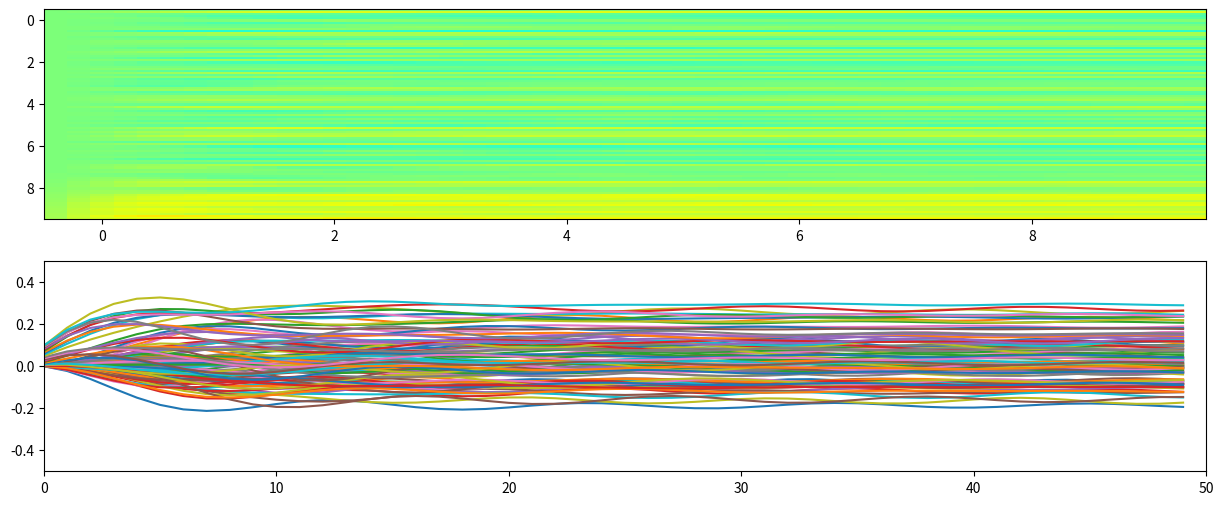

Here is the Python script that generated this plot:
#!/usr/bin/env python
"""

The MIT License (MIT)

[redacted]

Permission is hereby granted, free of charge, to any person obtaining
a copy of this software and associated documentation files (the
"Software"), to deal in the Software without restriction, including
without limitation the rights to use, copy, modify, merge, publish,
distribute, sublicense, and/or sell copies of the Software, and to
permit persons to whom the Software is furnished to do so, subject to
the following conditions:

The above copyright notice and this permission notice shall be
included in all copies or substantial portions of the Software.

THE SOFTWARE IS PROVIDED "AS IS", WITHOUT WARRANTY OF ANY KIND,
EXPRESS OR IMPLIED, INCLUDING BUT NOT LIMITED TO THE WARRANTIES OF
MERCHANTABILITY, FITNESS FOR A PARTICULAR PURPOSE AND NONINFRINGEMENT.
IN NO EVENT SHALL THE AUTHORS OR COPYRIGHT HOLDERS BE LIABLE FOR ANY
CLAIM, DAMAGES OR OTHER LIABILITY, WHETHER IN AN ACTION OF CONTRACT,
TORT OR OTHERWISE, ARISING FROM, OUT OF OR IN CONNECTION WITH THE
SOFTWARE OR THE USE OR OTHER DEALINGS IN THE SOFTWARE.

"""

import numpy as np
from numpy.random import RandomState as RNG
import time
import os


def evaluate_rho(m):

    if m.shape [0] != m.shape[1] :
        raise ValueError( "evaluate_rho(m) requires square matrix" );

    # find eigenvalues
    eigenvalues = np.linalg.eigvals(m)

    # the spectral radius is the maximum between the
    # absolute values of eigenvalues.
    return  np.abs(eigenvalues).max();


#----------------------------------------------------------------------------
#----------------------------------------------------------------------------
#-- RESERVOIR ---------------------------------------------------------------
#----------------------------------------------------------------------------
#----------------------------------------------------------------------------

class ESN(object):
    '''
    A firing-rate esn.
    Internal weights are normalized following the echo-state algorithm
    plus a correction of the infinitesimal rotation/expansion ratio.
    The output function of all units is a positive-truncated tanh.
    '''

    def __init__(
            self,
            name         = "r",
            stime        = 1000,
            dt           = 0.001,
            tau          = 0.01,
            N            = 100,
            alpha        = 0.5,
            epsilon      = .5e-8,
            sparseness   = 1.0,
            weight_mean  = 0.0,
            th           = 0.0,
            amp          = 1.0,
            radius_amp   = 1.0,
            trunk        = False,
            local        = False,
            local_std    = 0.25,
            noise        = False,
            noise_std    = 0.1,
            rng          = None
            ) :
        """
            name         string:    name of the object
            stime        float:     time of storage interval (number of timesteps)
            dt           float:     integration step (sec)
            tau          float:     decay of leaky units (sec)
            N            int:       number of units
            alpha        float:     infinitesimal expansion
            epsilon      float:     epsilon - spectral radius between is  epsilon and 1
            sparseness   float:     sparseness of weights
            weight_mean  float:     initial mean of random weights
            th           float:     output threshold
            amp          float:     output amplitude
            radius_amp   float:     spectral radius amplification after normalization
            trunk        bool:      output function trunctation
            noise        bool:      internal gaussian noise
            noise_std    float:     standard deviation of internal noise
            rng          self.rng.RandomState: random number generator
        """

        self.rng = rng
        if rng is None:
            self.seed = np.frombuffer(os.urandom(4), dtype=np.uint32)[0]
            self.rng = np.random.RandomState(self.seed)

        # Consts
        self.NAME = name
        self.DT = dt
        self.TAU = tau
        self.STIME = int(stime)
        self.N = N
        self.ALPHA = alpha
        self.TH = th
        self.AMP = amp
        self.RADIUS_AMP = radius_amp
        self.TRUNK = trunk
        self.LOCAL = local
        self.LOCAL_STD = local_std
        self.NOISE = noise
        self.NOISE_STD = noise_std
        self.SPARSENESS = sparseness
        self.WEIGHT_MEAN = weight_mean

        # Variables
        self.pot = np.zeros(self.N)    # potentials
        self.out = np.zeros(self.N)    # outputs
        self.w = np.zeros([self.N, self.N])    # inner weights

        self.normalize_to_echo( epsilon)

        # define labels
        (
            self.pot_lab,
            self.out_lab,
            self.inp_lab,
            self.w_norm_lab,
            self.out_mean_lab
        ) = range(5)

        self.data = dict()    # dictionary of stores

        # initialize to zeros
        self.data[self.pot_lab] = np.zeros([self.N, self.STIME])
        self.data[self.out_lab] = np.zeros([self.N, self.STIME])
        self.data[self.inp_lab] = np.zeros([self.N, self.STIME])
        self.data[self.w_norm_lab] = np.zeros(self.STIME)
        self.data[self.out_mean_lab] = np.zeros(self.STIME)

    def normalize_to_echo(self, epsilon) :
        '''
        find the optimized spectral radius of W so that rho(1-epsilon) < Wd  < 1,
        where Wd = (dt/tau)*W+(1-(dt/tau))*eye. See Proposition 2 in Jaeger et al. (2007) http://goo.gl/bqGAJu.

        epsilon    float:      spectral radius must be between epsilon and 1
        '''

        self.w = self.randomize()

        # normalize W so that rho = 1
        self.w = self.normalize(self.w, 1.0)

        # the iteration has to reach this value
        target = 1.0 - epsilon/2.0

        # integration step (dt/tau)
        if np.isscalar(self.TAU):
            h = self.DT/self.TAU
        else:
            h = self.DT/self.TAU.max()

        # convenience alias for the identity matrix
        I = np.eye(self.N,self.N)

        e = np.linalg.eigvals(self.w)
        rho = abs(e).max()
        x = e.real
        y = e.imag

        # solve quadratic equations
        a = x**2*h**2 + y**2*h**2
        b = 2*x*h - 2*x*h**2
        c = 1 + h**2 - 2*h - target**2
        # just get the positive solutions
        sol = (-b + np.sqrt(b**2 - 4*a*c))/(2*a)
        # and take the minor amongst them
        effective_rho = sol.min()

        self.w *= effective_rho

    def randomize(self) :
        '''
        Make a random sparse matrix with modulated infinitesimal rotation and translation
        '''

        # random sparse weigths
        M = (self.rng.randn(self.N, self.N) + self.WEIGHT_MEAN )* (
                (self.rng.rand(self.N, self.N) < self.SPARSENESS) )

        if self.LOCAL == True:
            s = 6*self.LOCAL_STD
            t = np.linspace(-3, 3, self.N)
            X, Y = np.meshgrid(t, t)
            G = np.exp(-0.5*(s**-2)*(X-Y)**2)
            M *= G

        # decompose rotation and translation
        M = self.ALPHA*(M + M.T) + (1-self.ALPHA)*(M - M.T)

        return M

    def normalize(self, M, rho) :
        '''
        Normalize the matrix M so that the spectral radius is rho
        '''
        # normalize to spectral radius 1
        return rho * M / evaluate_rho(M)

    def reset(self):
        '''
        Reset internal units to the initial state
        '''
        self.pot *= 0
        self.out *= 0

    def step(self, inp):
        '''
        Activation step
        inp     array:  external input
        '''

        self.inp = inp

        # Collect inputs
        increment = np.dot(self.w, self.out) + inp

        if  self.NOISE :
            increment +=  self.NOISE_STD*self.rng.rand(self.N)

        # Integrate
        self.pot += (self.DT/self.TAU) * (increment - self.pot)

        # Transfer function
        self.out = np.tanh(self.AMP*(self.pot-self.TH))
        if self.TRUNK :
            self.out = np.maximum(0, self.out)

        return self.out

    def store(self, tt):
        '''
        Store activity
        '''
        t = tt%self.STIME
        self.data[self.pot_lab][:, t] = self.pot
        self.data[self.out_lab][:, t] = self.out
        self.data[self.inp_lab][:, t] = self.inp
        self.data[self.w_norm_lab][t] = np.linalg.norm(self.w)
        self.data[self.out_mean_lab][t] = self.out.mean()

    def reset_data(self):
        '''
        Reset stores
        '''
        for k in self.data :
            self.data[k] = self.data[k]*0

if __name__ == "__main__":



    N = 100

    echo = ESN(
        N       = N,
        stime   = 50,
        dt      = 1.0,
        tau     = 6.0,
        alpha   = 0.01,
        epsilon = -1e-3,
        local = True,
        local_std = 4
        )

    freq = 2

    def gauss(x, m, s):
       return np.exp(-0.5*(s**-2)*(x - m)**2)



    import matplotlib.pyplot as plt
    plt.figure(figsize=(15, 6))
    plt.subplot(211)
    im = plt.imshow(np.zeros([10,10]), vmin=-1, vmax=1,
                interpolation="none",
                aspect="auto", cmap=plt.cm.jet)
    plt.subplot(212)
    lines = [plt.plot(0,0)[0] for x in range(N)]
    plt.xlim([0, echo.STIME])
    plt.ylim([-0.5, 0.5])

    for k in np.linspace(0, N, 10):
        echo.reset()
        for t in range(echo.STIME) :

            inp =0.6*gauss(np.arange(N), k, N/10)


            echo.step(inp)
            echo.store(t)

        im.set_array(echo.data[echo.out_lab])
        for x in range(N):
            lines[x].set_data(np.arange(echo.STIME),
                echo.data[echo.out_lab][x])
        plt.pause(0.2)
